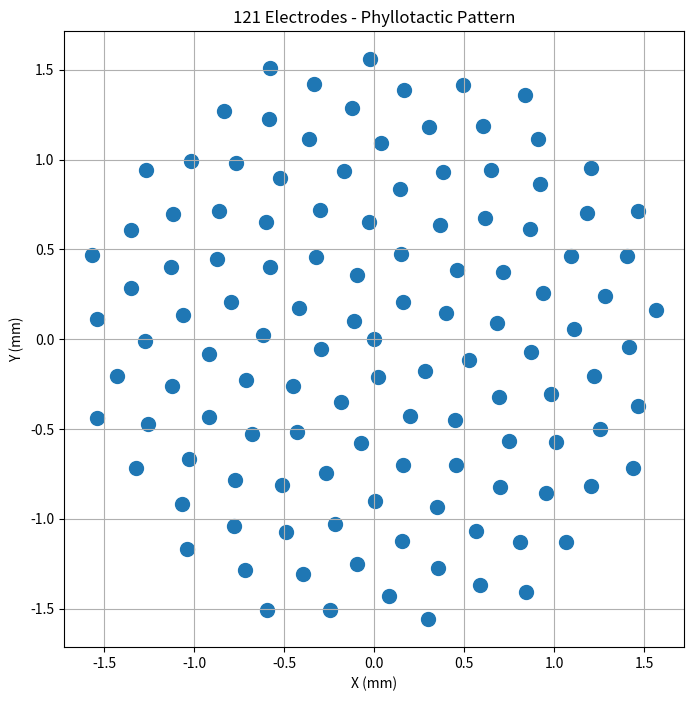

This chart was generated by the following Python code:
"""
Simulation-based; empirical validation required per provisional application prepared for filing Jan 21, 2026.
"""
import numpy as np
import matplotlib.pyplot as plt


def toy_electrode_array(n_electrodes: int, spacing_scale: float = 1.0, angle_deg: float = 137.0):
    """
    Generic phyllotactic electrode placement demo.
    
    Educational toy – NOT real PNM geometry.
    """
    indices = np.arange(n_electrodes)
    r = spacing_scale * np.sqrt(indices)
    theta = np.deg2rad(indices * angle_deg)
    
    x = r * np.cos(theta)
    y = r * np.sin(theta)
    return np.column_stack([x, y])


if __name__ == "__main__":
    # Generate 121 electrodes
    positions = toy_electrode_array(121, spacing_scale=0.15, angle_deg=137.508)

    # Print results
    print("Number of electrodes:", len(positions))
    print("First 5 electrode positions (x, y):")
    print(positions[:5])

    # Make plot
    plt.figure(figsize=(8, 8))
    plt.scatter(positions[:, 0], positions[:, 1], s=100)
    plt.xlabel('X (mm)')
    plt.ylabel('Y (mm)') 
    plt.title('121 Electrodes - Phyllotactic Pattern')
    plt.axis('equal')
    plt.grid(True)
    plt.show()
